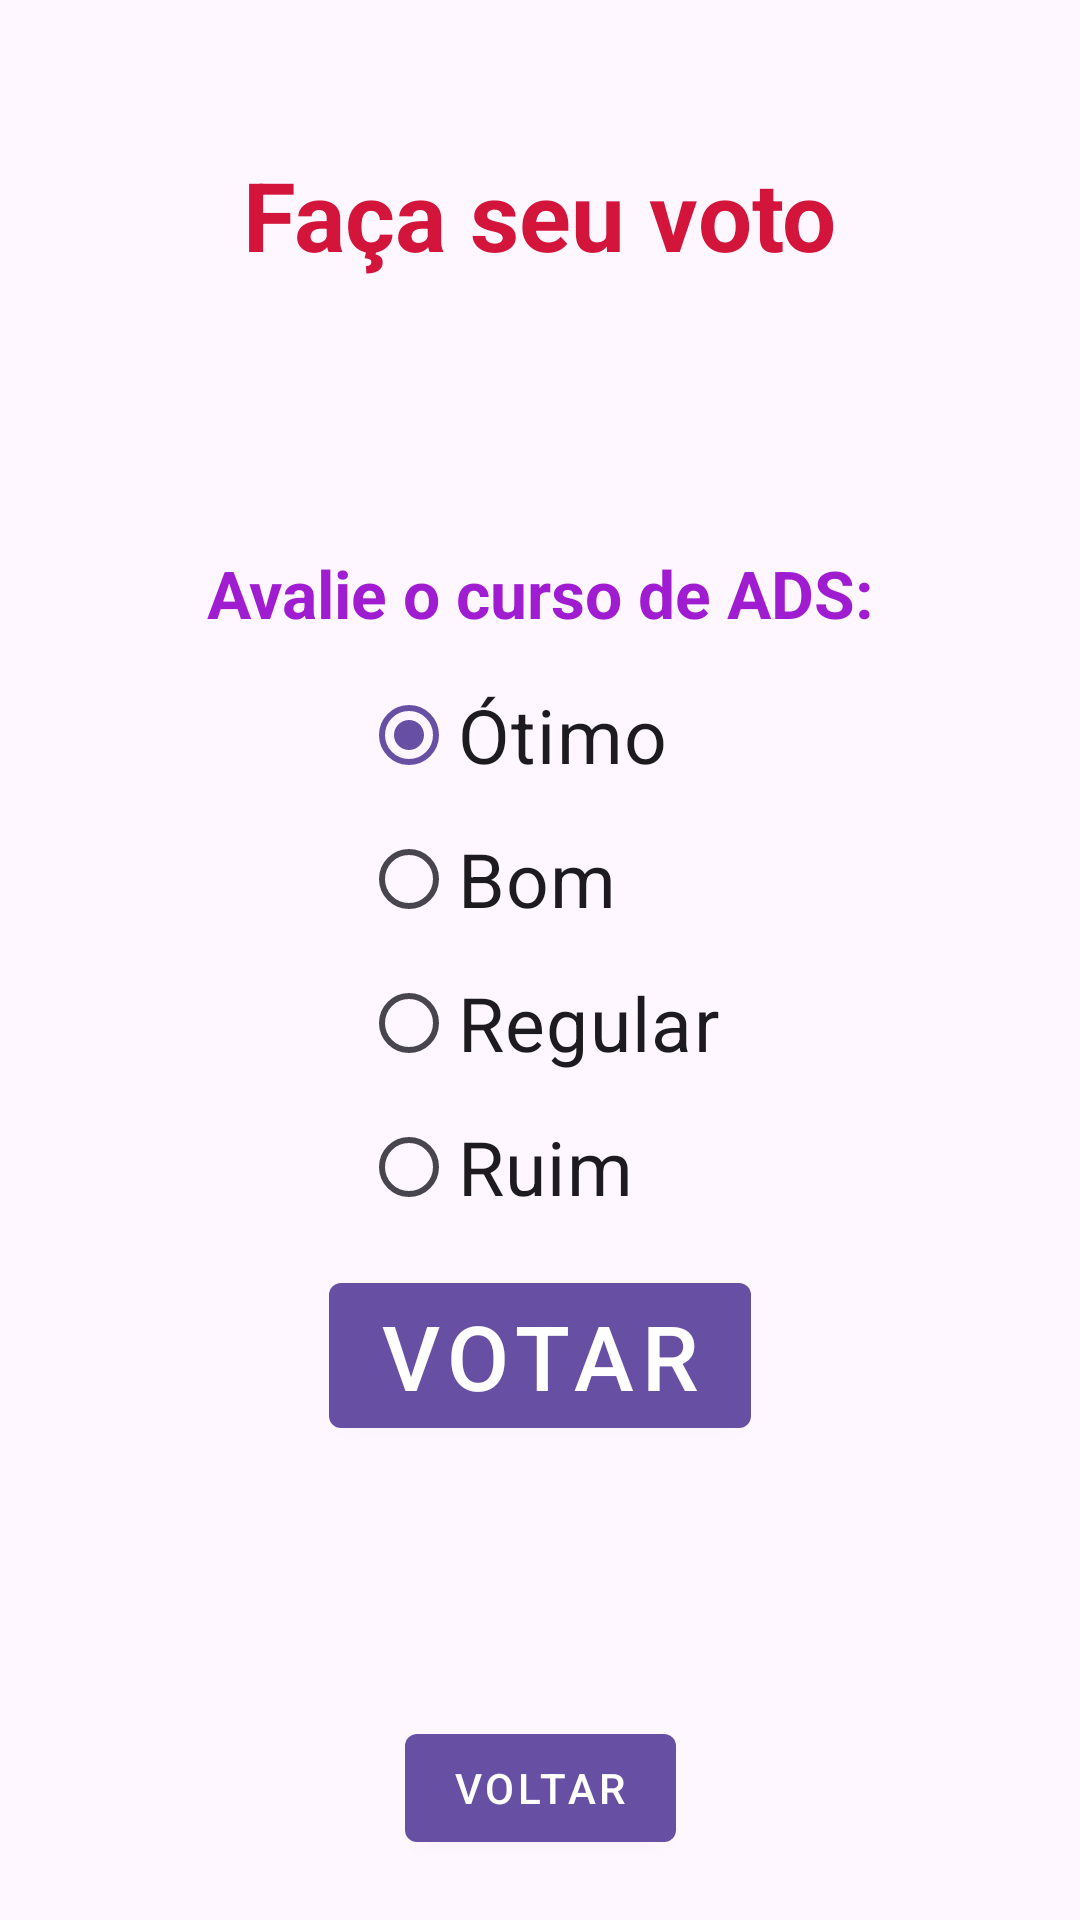

Reconstruct the res/layout file that produces this screen, plus the resources it refers to.
<!-- AndroidManifest.xml: application theme Theme.PesquisaDeOpiniao -->
<!-- res/layout/activity_vote.xml -->
<?xml version="1.0" encoding="utf-8"?>
<androidx.constraintlayout.widget.ConstraintLayout xmlns:android="http://schemas.android.com/apk/res/android"
    xmlns:app="http://schemas.android.com/apk/res-auto"
    xmlns:tools="http://schemas.android.com/tools"
    android:id="@+id/main"
    android:layout_width="match_parent"
    android:layout_height="match_parent"
    tools:context=".ui.Vote.VoteActivity">

    <TextView
        android:id="@+id/main_title"
        android:layout_width="wrap_content"
        android:layout_height="wrap_content"
        android:text="Faça seu voto"
        android:layout_marginTop="50dp"
        app:layout_constraintEnd_toEndOf="parent"
        app:layout_constraintStart_toStartOf="parent"
        app:layout_constraintTop_toTopOf="parent"
        android:textSize="32sp"
        android:textColor="@color/red"
        android:visibility="visible"
        android:textStyle="bold"/>

    <TextView
        android:id="@+id/question"
        android:layout_width="wrap_content"
        android:layout_height="wrap_content"
        android:text="Avalie o curso de ADS:"
        android:layout_marginTop="90dp"
        app:layout_constraintEnd_toEndOf="parent"
        app:layout_constraintStart_toStartOf="parent"
        app:layout_constraintTop_toBottomOf="@id/main_title"
        android:textSize="22sp"
        android:textColor="@color/purple"
        android:visibility="visible"
        android:textStyle="bold"/>

    <RadioGroup
        android:id="@+id/radioGroup"
        android:layout_width="wrap_content"
        android:layout_height="wrap_content"
        android:visibility="visible"
        app:layout_constraintStart_toStartOf="parent"
        app:layout_constraintEnd_toEndOf="parent"
        app:layout_constraintBottom_toTopOf="@id/button_votar"
        app:layout_constraintTop_toBottomOf="@id/question">

        <RadioButton
            android:id="@+id/radioOption1"
            android:textSize="25sp"
            android:layout_width="wrap_content"
            android:layout_height="wrap_content"
            android:text="Ótimo"
            android:checked="true"/>

        <RadioButton
            android:id="@+id/radioOption2"
            android:textSize="25sp"
            android:layout_width="wrap_content"
            android:layout_height="wrap_content"
            android:text="Bom" />

        <RadioButton
            android:id="@+id/radioOption3"
            android:textSize="25sp"
            android:layout_width="wrap_content"
            android:layout_height="wrap_content"
            android:text="Regular" />

        <RadioButton
            android:id="@+id/radioOption4"
            android:textSize="25sp"
            android:layout_width="wrap_content"
            android:layout_height="wrap_content"
            android:text="Ruim" />

    </RadioGroup>

    <com.google.android.material.button.MaterialButton
        android:id="@+id/button_votar"
        style="@style/Widget.MaterialComponents.Button"
        android:layout_width="wrap_content"
        android:layout_height="wrap_content"
        android:layout_marginBottom="90dp"
        android:visibility="visible"
        android:text="Votar"
        android:textSize="30sp"
        app:layout_constraintBottom_toTopOf="@id/button_voltar"
        app:layout_constraintEnd_toEndOf="parent"
        app:layout_constraintStart_toStartOf="parent" />

    <com.google.android.material.button.MaterialButton
        android:id="@+id/button_voltar"
        style="@style/Widget.MaterialComponents.Button"
        android:visibility="visible"
        android:layout_width="wrap_content"
        android:layout_height="wrap_content"
        android:layout_marginBottom="20dp"
        android:text="Voltar"
        app:layout_constraintBottom_toBottomOf="parent"
        app:layout_constraintEnd_toEndOf="parent"
        app:layout_constraintStart_toStartOf="parent" />

    <TextView
        android:id="@+id/aviso"
        android:layout_width="wrap_content"
        android:layout_height="wrap_content"
        android:text="Aqui está o código do seu voto:"
        android:layout_marginTop="90dp"
        app:layout_constraintEnd_toEndOf="parent"
        app:layout_constraintStart_toStartOf="parent"
        app:layout_constraintTop_toTopOf="parent"
        android:textSize="22sp"
        android:textColor="@color/red"
        android:visibility="gone"
        android:textStyle="bold"/>

    <TextView
        android:id="@+id/codigo_voto"
        android:layout_width="wrap_content"
        android:layout_height="wrap_content"
        android:text=""
        app:layout_constraintEnd_toStartOf="@id/button_copiar"
        app:layout_constraintStart_toStartOf="parent"
        app:layout_constraintTop_toBottomOf="@id/aviso"
        app:layout_constraintBottom_toTopOf="@id/button_voltar_menu"
        android:textSize="25sp"
        android:textColor="@color/purple"
        android:visibility="gone"
        android:textStyle="bold"/>

    <com.google.android.material.button.MaterialButton
        android:id="@+id/button_copiar"
        style="@style/Widget.MaterialComponents.Button"
        android:visibility="gone"
        android:layout_width="wrap_content"
        android:layout_height="wrap_content"
        android:text="Copiar"
        app:layout_constraintTop_toTopOf="@id/codigo_voto"
        app:layout_constraintEnd_toEndOf="parent"
        app:layout_constraintStart_toEndOf="@id/codigo_voto" />

    <com.google.android.material.button.MaterialButton
        android:id="@+id/button_voltar_menu"
        style="@style/Widget.MaterialComponents.Button"
        android:layout_width="wrap_content"
        android:layout_height="wrap_content"
        android:layout_marginBottom="90dp"
        android:visibility="gone"
        android:text="Voltar para o menu"
        android:textSize="25sp"
        app:layout_constraintBottom_toBottomOf="parent"
        app:layout_constraintEnd_toEndOf="parent"
        app:layout_constraintStart_toStartOf="parent" />

</androidx.constraintlayout.widget.ConstraintLayout>
<!-- resources referenced by this layout -->
<resources>
  <color name="purple">#9F1CD0</color>
  <color name="red">#D3143B</color>
  <style name="Theme.PesquisaDeOpiniao" parent="Base.Theme.PesquisaDeOpiniao" />
  <style name="Base.Theme.PesquisaDeOpiniao" parent="Theme.Material3.DayNight.NoActionBar">
          
          
      </style>
</resources>
